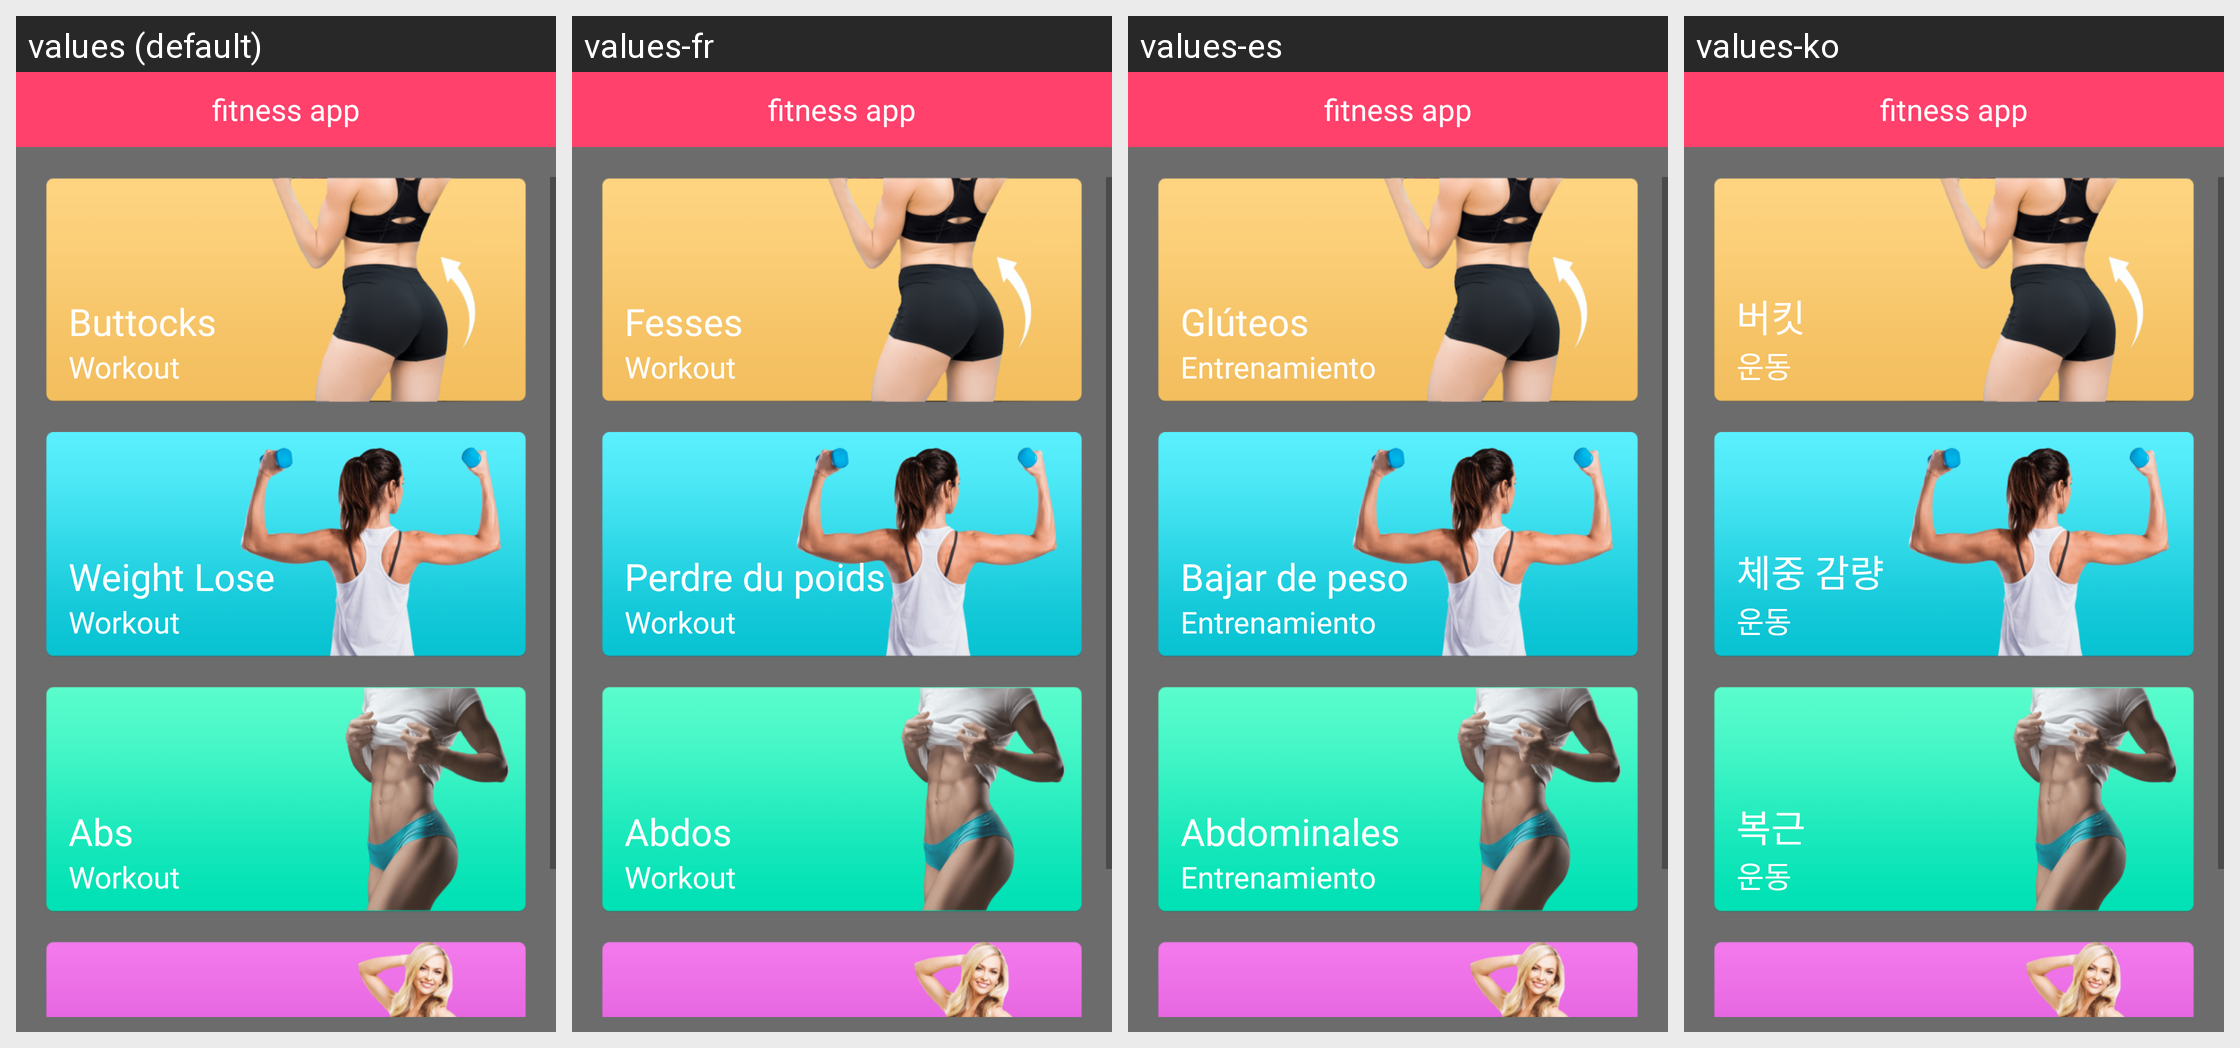

This grid shows one Android layout under several languages. Give, for every string resource on the screen, its name, the default text and each shown locale's text.
Android screen res/layout/fragment_workout.xml rendered under 4 locales, left to right: values (default), values-fr, values-es, values-ko. Device: Nexus 5 (rendered at 1080×1920; each locale shown at half size, 540×960, under a caption strip naming it); theme AppTheme.
Other locales in the repository, not shown: values-ar, values-de, values-in, values-it, values-ja, values-nl, values-pt, values-ru, values-zh.
Strings drawn on this screen, with the default value and each locale's value (text and hints the layout hard-codes, and strings that could not be matched under every locale, appear in the picture but are not listed):

app_name1
  values: fitness app
  values-fr: fitness app  [not translated; the default value is used]
  values-es: fitness app  [not translated; the default value is used]
  values-ko: fitness app  [not translated; the default value is used]

butocks
  values: Buttocks
  values-fr: Fesses
  values-es: Glúteos
  values-ko: 버킷

workout
  values: Workout
  values-fr: Workout
  values-es: Entrenamiento
  values-ko: 운동

weight
  values: Weight Lose
  values-fr: Perdre du poids
  values-es: Bajar de peso
  values-ko: 체중 감량

Abs
  values: Abs
  values-fr: Abdos
  values-es: Abdominales
  values-ko: 복근
